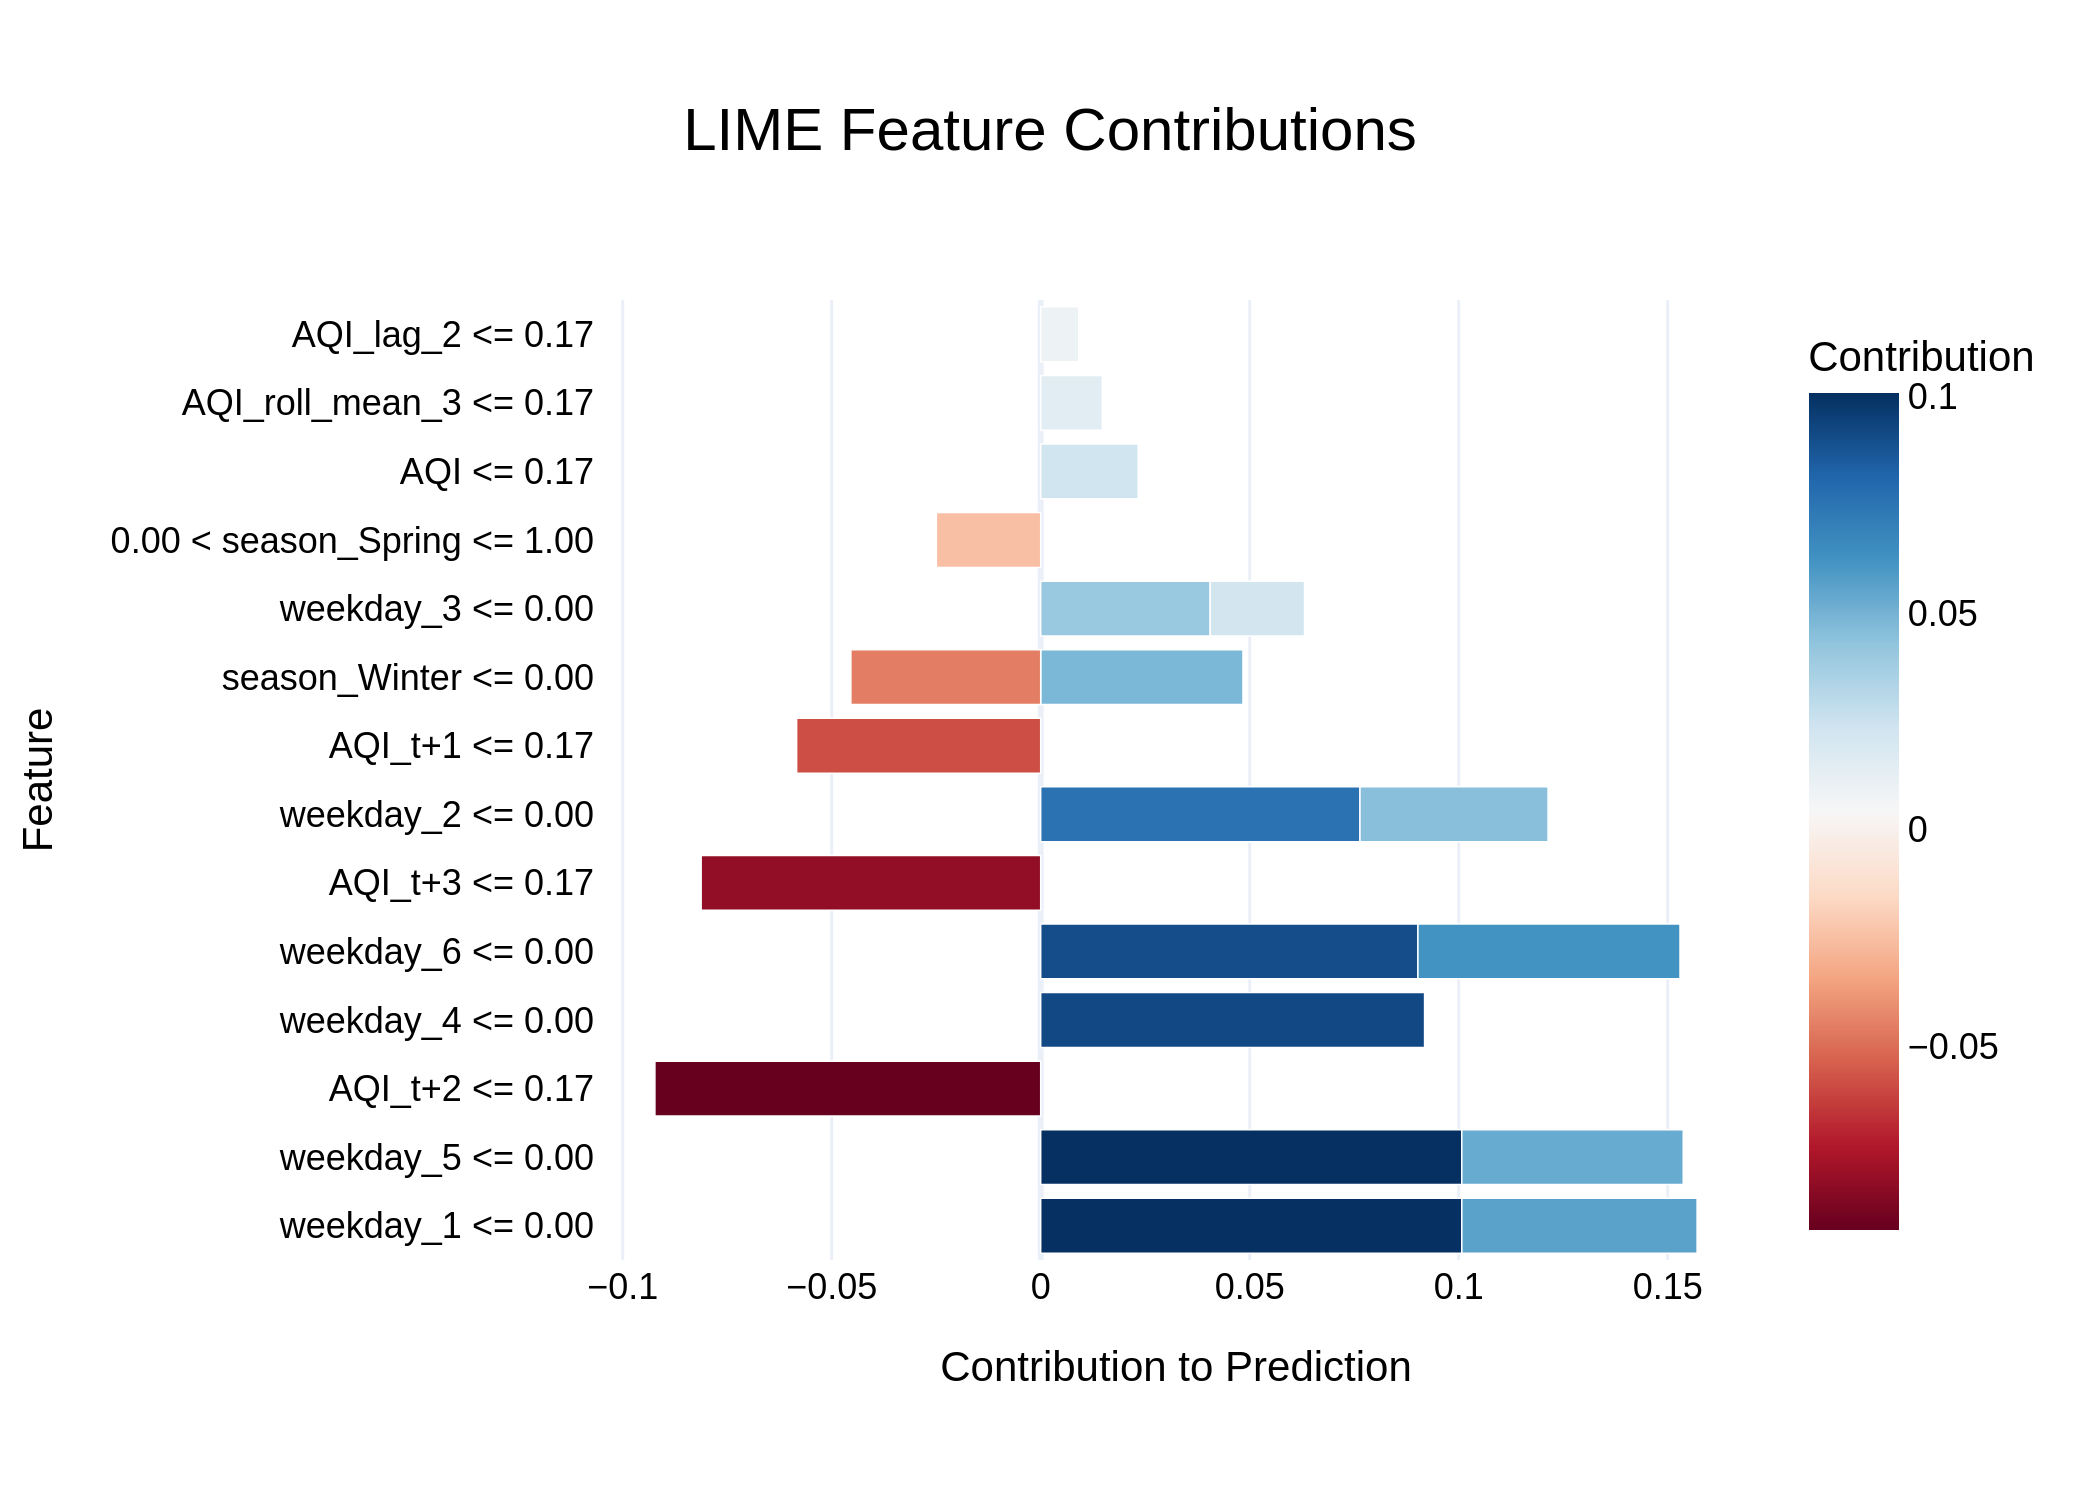

The file beside this chart, header and first rows:
Feature, Contribution
weekday_1 <= 0.00, 0.1007
weekday_5 <= 0.00, 0.1007
AQI_t+2 <= 0.17, -0.0923
weekday_4 <= 0.00, 0.09184
weekday_6 <= 0.00, 0.09024
AQI_t+3 <= 0.17, -0.08123
weekday_2 <= 0.00, 0.07638
weekday_6 <= 0.00, 0.06271
AQI_t+1 <= 0.17, -0.05838
weekday_1 <= 0.00, 0.05629
weekday_5 <= 0.00, 0.05298
season_Winter <= 0.00, 0.0484
season_Winter <= 0.00, -0.04542
weekday_2 <= 0.00, 0.045
weekday_3 <= 0.00, 0.04055
0.00 < season_Spring <= 1.00, -0.02495
AQI <= 0.17, 0.02333
weekday_3 <= 0.00, 0.02257
AQI_roll_mean_3 <= 0.17, 0.01474
AQI_lag_2 <= 0.17, 0.009115
